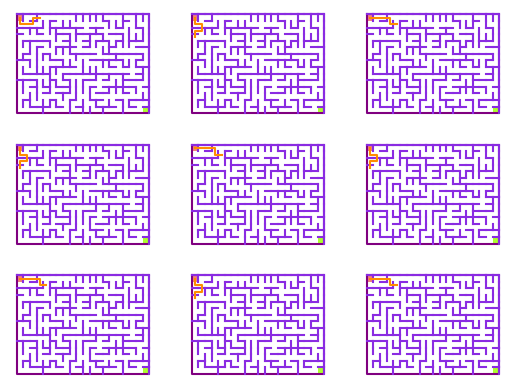

Python code for this plot:
import math
import random
import matplotlib.pyplot as plt

class Labyrinthe:
    def __init__(self, width, height):
        self.width = width
        self.height = height
        self.cells = [[{'zone': i*width+j, 'N': False, 'S': False, 'E': False, 'W': False} for j in range(width)] for i in range(height)]
    
    def merge(self, i, j, direction):
        cell1 = self.cells[i][j]
        if cell1[direction] == True:
            return False
        if direction == 'N':
            if i == 0:
                return False
            cell2 = self.cells[i-1][j]
            if cell1['zone'] == cell2['zone']:
                return False
            cell1['N'] = True
            cell2['S'] = True
        if direction == 'S':
            if i == self.height-1:
                return False
            cell2 = self.cells[i+1][j]
            if cell1['zone'] == cell2['zone']:
                return False
            cell1['S'] = True
            cell2['N'] = True
        if direction == 'E':
            if j == self.width-1:
                return False
            cell2 = self.cells[i][j+1]
            if cell1['zone'] == cell2['zone']:
                return False
            cell1['E'] = True
            cell2['W'] = True
        if direction == 'W':
            if j == 0:
                return False
            cell2 = self.cells[i][j-1]
            if cell1['zone'] == cell2['zone']:
                return False
            cell1['W'] = True
            cell2['E'] = True
        new_zone = cell1['zone']
        old_zone = cell2['zone']
        for i1 in range(self.height):
            for j1 in range(self.width):
                if self.cells[i1][j1]['zone'] == old_zone:
                    self.cells[i1][j1]['zone'] = new_zone
        return True

    def is_ready(self):
        one_zone = self.cells[0][0]["zone"]
        for i in range(self.height):
            for j in range(self.width):
                if self.cells[i][j]["zone"] != one_zone:
                    return False
        return True

    def generate(self):
        walls = []
        for i in range(self.height):
            for j in range(self.width):
                for d in ['N', 'S', 'E', 'W']:
                    walls.append((i, j, d))
        random.shuffle(walls)
        while not(self.is_ready()):
            curr_wall = walls.pop(0)
            self.merge(curr_wall[0], curr_wall[1], curr_wall[2])

    def plot(self, path_list):
        n = len(path_list)
        c = math.ceil(math.sqrt(n))
        for k in range(n):
            ax = plt.subplot(c, c, k+1)
            ax.fill([0,1,1,0,0], [0,0,1,1,0], 'lightcoral')
            ax.fill([self.width-1,self.width,self.width,self.width-1,self.width-1], [self.height-1,self.height-1,self.height,self.height,self.height-1], 'greenyellow')
            ax.invert_yaxis()
            ax.axis("off")
            ax.plot([0, self.width, self.width, 0, 0], [0, 0, self.height,self.height, 0], 'purple')
            for i in range(self.height):
                for j in range(self.width):
                    if self.cells[i][j]['N'] == False:
                        ax.plot([j, j+1], [i ,i], 'blueviolet')
                    if self.cells[i][j]['E'] == False:
                        ax.plot([j+1, j+1], [i ,i+1], 'blueviolet')
            curr_path = path_list[k]
            i = 0.5
            j = 0.5
            i_list = [0.5]
            j_list = [0.5]
            for dir in curr_path:
                if dir == 'N':
                    j-=1
                if dir == 'S':
                    j+=1
                if dir == 'E':
                    i+=1
                if dir == 'W':
                    i-=1
                i_list.append(i)
                j_list.append(j)
            ax.plot(i_list, j_list, 'darkorange')
        plt.show()

a = Labyrinthe(20,15)
a.generate()
a.plot([['S', 'E', 'E', 'N', 'E'], ['S', 'E', 'S', 'W', 'S'], ['E', 'E', 'E', 'S', 'E'], ['S', 'E', 'S', 'W', 'S'], ['E', 'E', 'E', 'S', 'E'], ['S', 'E', 'S', 'W', 'S'], ['E', 'E', 'E', 'S', 'E'], ['S', 'E', 'S', 'W', 'S'], ['E', 'E', 'E', 'S', 'E']])
